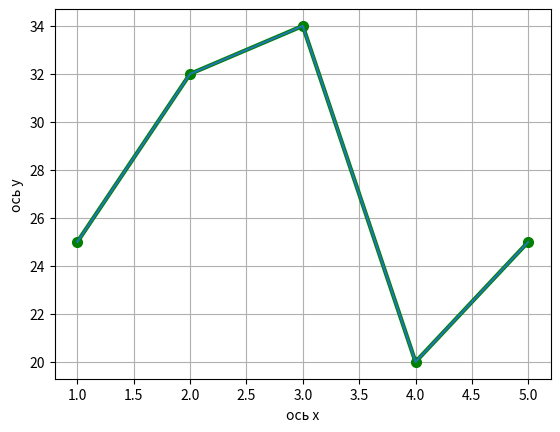

Recreate this plot in Python.
import matplotlib.pyplot as plt
import numpy as np
x = [1,2,3,4,5] # Точки на оси Х
y = [25,32,34,20,25] # Точки на оси Y
plt.xlabel('ось х')
plt.ylabel('ось y')
plt.plot(x,y, color='green', marker='o', markersize = 7, linewidth = 3) # Выделение точек
plt.grid()
# plt.title('Первый график') # Заголовок графика
plt.plot(x,y)
plt.show()
